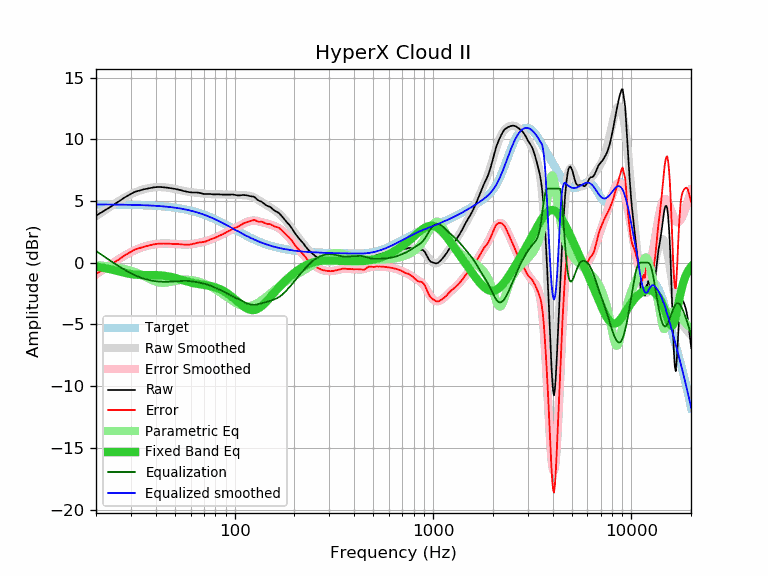

The file beside this chart, header and first rows:
frequency, raw, error, smoothed, error_smoothed, equalization, parametric_eq, equalized_raw, equalized_smoothed, target
20, 3.81, -0.91, 3.76, -0.95, 0.95, -0.32, 4.76, 4.72, 4.72
21, 4.01, -0.71, 4.00, -0.72, 0.72, -0.37, 4.72, 4.72, 4.72
22, 4.21, -0.51, 4.22, -0.49, 0.49, -0.43, 4.70, 4.71, 4.71
23, 4.40, -0.31, 4.43, -0.28, 0.28, -0.49, 4.68, 4.71, 4.71
24, 4.59, -0.12, 4.63, -0.08, 0.08, -0.56, 4.67, 4.71, 4.71
25, 4.78, 0.07, 4.81, 0.10, -0.10, -0.63, 4.67, 4.71, 4.71
26, 4.95, 0.25, 4.98, 0.28, -0.28, -0.70, 4.67, 4.70, 4.70
27, 5.13, 0.43, 5.14, 0.44, -0.44, -0.76, 4.69, 4.70, 4.70
28, 5.30, 0.60, 5.29, 0.59, -0.59, -0.82, 4.70, 4.69, 4.69
29, 5.44, 0.75, 5.42, 0.73, -0.73, -0.88, 4.71, 4.69, 4.69
30, 5.58, 0.89, 5.54, 0.86, -0.86, -0.92, 4.72, 4.69, 4.69
31, 5.70, 1.02, 5.65, 0.97, -0.97, -0.96, 4.73, 4.68, 4.68
32, 5.78, 1.10, 5.75, 1.07, -1.07, -0.98, 4.71, 4.67, 4.67
33, 5.84, 1.17, 5.83, 1.16, -1.16, -0.99, 4.68, 4.67, 4.67
34, 5.90, 1.24, 5.90, 1.24, -1.24, -1.00, 4.66, 4.66, 4.66
35, 5.95, 1.29, 5.96, 1.31, -1.31, -1.00, 4.64, 4.65, 4.65
36, 5.99, 1.34, 6.01, 1.36, -1.36, -1.00, 4.62, 4.65, 4.65
37, 6.03, 1.39, 6.05, 1.41, -1.41, -1.00, 4.62, 4.64, 4.64
38, 6.07, 1.44, 6.08, 1.45, -1.45, -1.00, 4.62, 4.63, 4.63
39, 6.10, 1.48, 6.10, 1.48, -1.48, -1.00, 4.62, 4.62, 4.62
40, 6.12, 1.51, 6.11, 1.51, -1.51, -1.01, 4.61, 4.61, 4.61
41, 6.13, 1.53, 6.12, 1.52, -1.52, -1.01, 4.60, 4.60, 4.60
42, 6.13, 1.54, 6.12, 1.54, -1.54, -1.03, 4.59, 4.58, 4.58
43, 6.12, 1.55, 6.12, 1.55, -1.55, -1.04, 4.57, 4.57, 4.57
44, 6.11, 1.55, 6.11, 1.55, -1.55, -1.06, 4.56, 4.56, 4.56
45, 6.09, 1.55, 6.09, 1.55, -1.55, -1.08, 4.54, 4.54, 4.54
46, 6.07, 1.54, 6.07, 1.55, -1.55, -1.11, 4.52, 4.53, 4.53
47, 6.05, 1.54, 6.05, 1.54, -1.54, -1.13, 4.50, 4.51, 4.51
48, 6.03, 1.54, 6.03, 1.54, -1.54, -1.17, 4.49, 4.49, 4.49
49, 6.00, 1.52, 6.00, 1.53, -1.53, -1.20, 4.47, 4.47, 4.47
50, 5.98, 1.52, 5.97, 1.52, -1.52, -1.24, 4.46, 4.46, 4.46
51, 5.95, 1.51, 5.94, 1.51, -1.51, -1.27, 4.44, 4.44, 4.44
52, 5.92, 1.50, 5.91, 1.50, -1.50, -1.31, 4.42, 4.42, 4.42
53, 5.89, 1.49, 5.88, 1.49, -1.49, -1.35, 4.40, 4.39, 4.39
54, 5.85, 1.48, 5.85, 1.48, -1.48, -1.39, 4.37, 4.37, 4.37
55, 5.82, 1.47, 5.82, 1.48, -1.48, -1.43, 4.34, 4.35, 4.35
56, 5.79, 1.46, 5.80, 1.47, -1.47, -1.46, 4.31, 4.32, 4.32
57, 5.76, 1.46, 5.77, 1.47, -1.47, -1.50, 4.28, 4.30, 4.30
58, 5.73, 1.46, 5.75, 1.48, -1.48, -1.54, 4.25, 4.27, 4.27
59, 5.71, 1.46, 5.73, 1.49, -1.49, -1.57, 4.22, 4.24, 4.24
60, 5.70, 1.48, 5.72, 1.50, -1.50, -1.60, 4.20, 4.22, 4.22
61, 5.69, 1.50, 5.70, 1.51, -1.51, -1.63, 4.18, 4.19, 4.19
62, 5.69, 1.53, 5.69, 1.53, -1.53, -1.65, 4.16, 4.16, 4.16
63, 5.69, 1.56, 5.67, 1.55, -1.55, -1.68, 4.14, 4.13, 4.13
64, 5.69, 1.59, 5.66, 1.57, -1.57, -1.70, 4.12, 4.10, 4.10
65, 5.68, 1.61, 5.65, 1.59, -1.59, -1.72, 4.09, 4.06, 4.06
66, 5.67, 1.64, 5.64, 1.61, -1.61, -1.74, 4.06, 4.03, 4.03
67, 5.64, 1.64, 5.63, 1.63, -1.63, -1.75, 4.01, 4.00, 4.00
68, 5.62, 1.66, 5.61, 1.65, -1.65, -1.77, 3.97, 3.96, 3.96
69, 5.59, 1.66, 5.60, 1.68, -1.68, -1.78, 3.91, 3.93, 3.93
70, 5.57, 1.68, 5.59, 1.70, -1.70, -1.80, 3.87, 3.89, 3.89
71, 5.56, 1.70, 5.58, 1.73, -1.73, -1.82, 3.83, 3.85, 3.85
72, 5.56, 1.74, 5.57, 1.76, -1.76, -1.83, 3.80, 3.82, 3.82
73, 5.56, 1.78, 5.56, 1.79, -1.79, -1.85, 3.77, 3.78, 3.78
74, 5.57, 1.83, 5.56, 1.82, -1.82, -1.87, 3.75, 3.74, 3.74
75, 5.57, 1.87, 5.55, 1.85, -1.85, -1.89, 3.72, 3.70, 3.70
76, 5.56, 1.89, 5.55, 1.88, -1.88, -1.91, 3.67, 3.66, 3.66
77, 5.54, 1.91, 5.54, 1.92, -1.92, -1.93, 3.62, 3.62, 3.62
78, 5.54, 1.95, 5.54, 1.96, -1.96, -1.95, 3.58, 3.58, 3.58
79, 5.53, 1.99, 5.54, 2.00, -2.00, -1.98, 3.53, 3.54, 3.54
... 553 more rows
